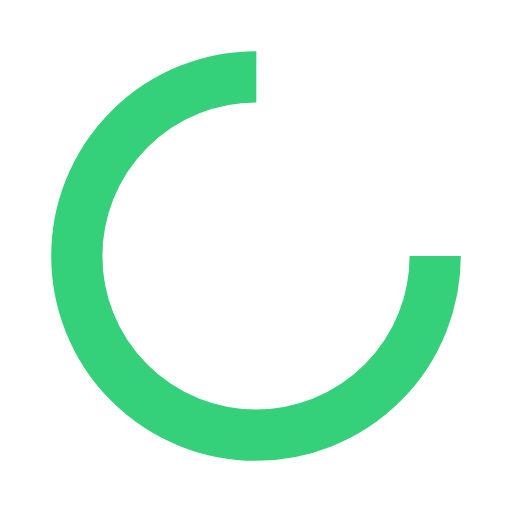
t = 0.00 s
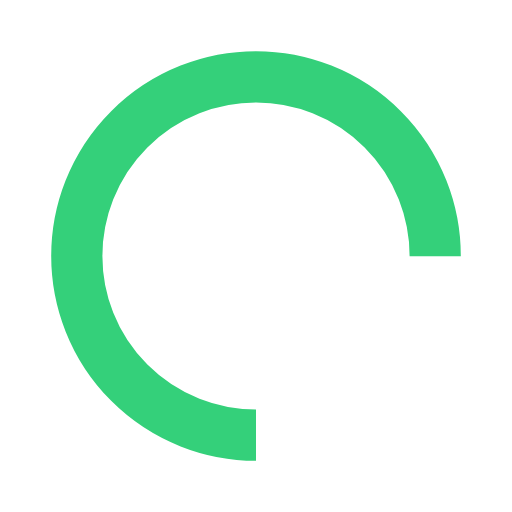
t = 0.25 s
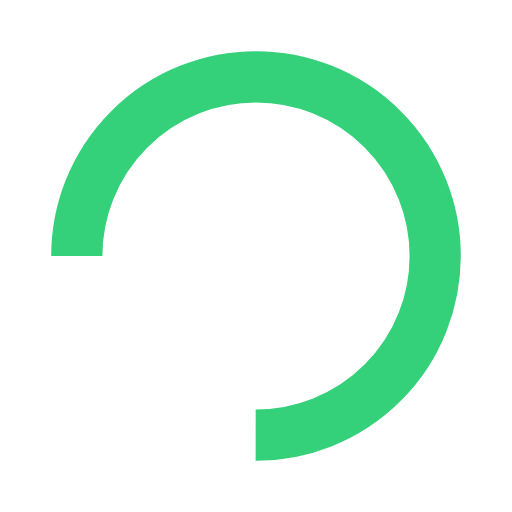
t = 0.50 s
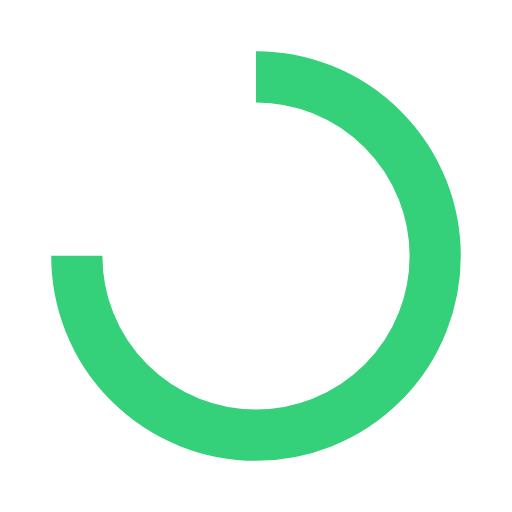
t = 0.75 s

The animated SVG that drew these frames (rendered in a browser with its animation timeline set to each time). Animation: 1 SMIL element (animateTransform=1); one cycle of 1.00 s, repeats indefinitely.

<svg xmlns="http://www.w3.org/2000/svg" viewBox="0 0 100 100" preserveAspectRatio="xMidYMid" width="200" height="200" style="shape-rendering: auto; display: block; background: rgb(255, 255, 255);" xmlns:xlink="http://www.w3.org/1999/xlink"><g><circle stroke-dasharray="164.93361431346415 56.97787143782138" r="35" stroke-width="10" stroke="#34d07a" fill="none" cy="50" cx="50">
  <animateTransform keyTimes="0;1" values="0 50 50;360 50 50" dur="1s" repeatCount="indefinite" type="rotate" attributeName="transform"></animateTransform>
</circle><g></g></g><!-- [ldio] generated by https://loading.io --></svg>